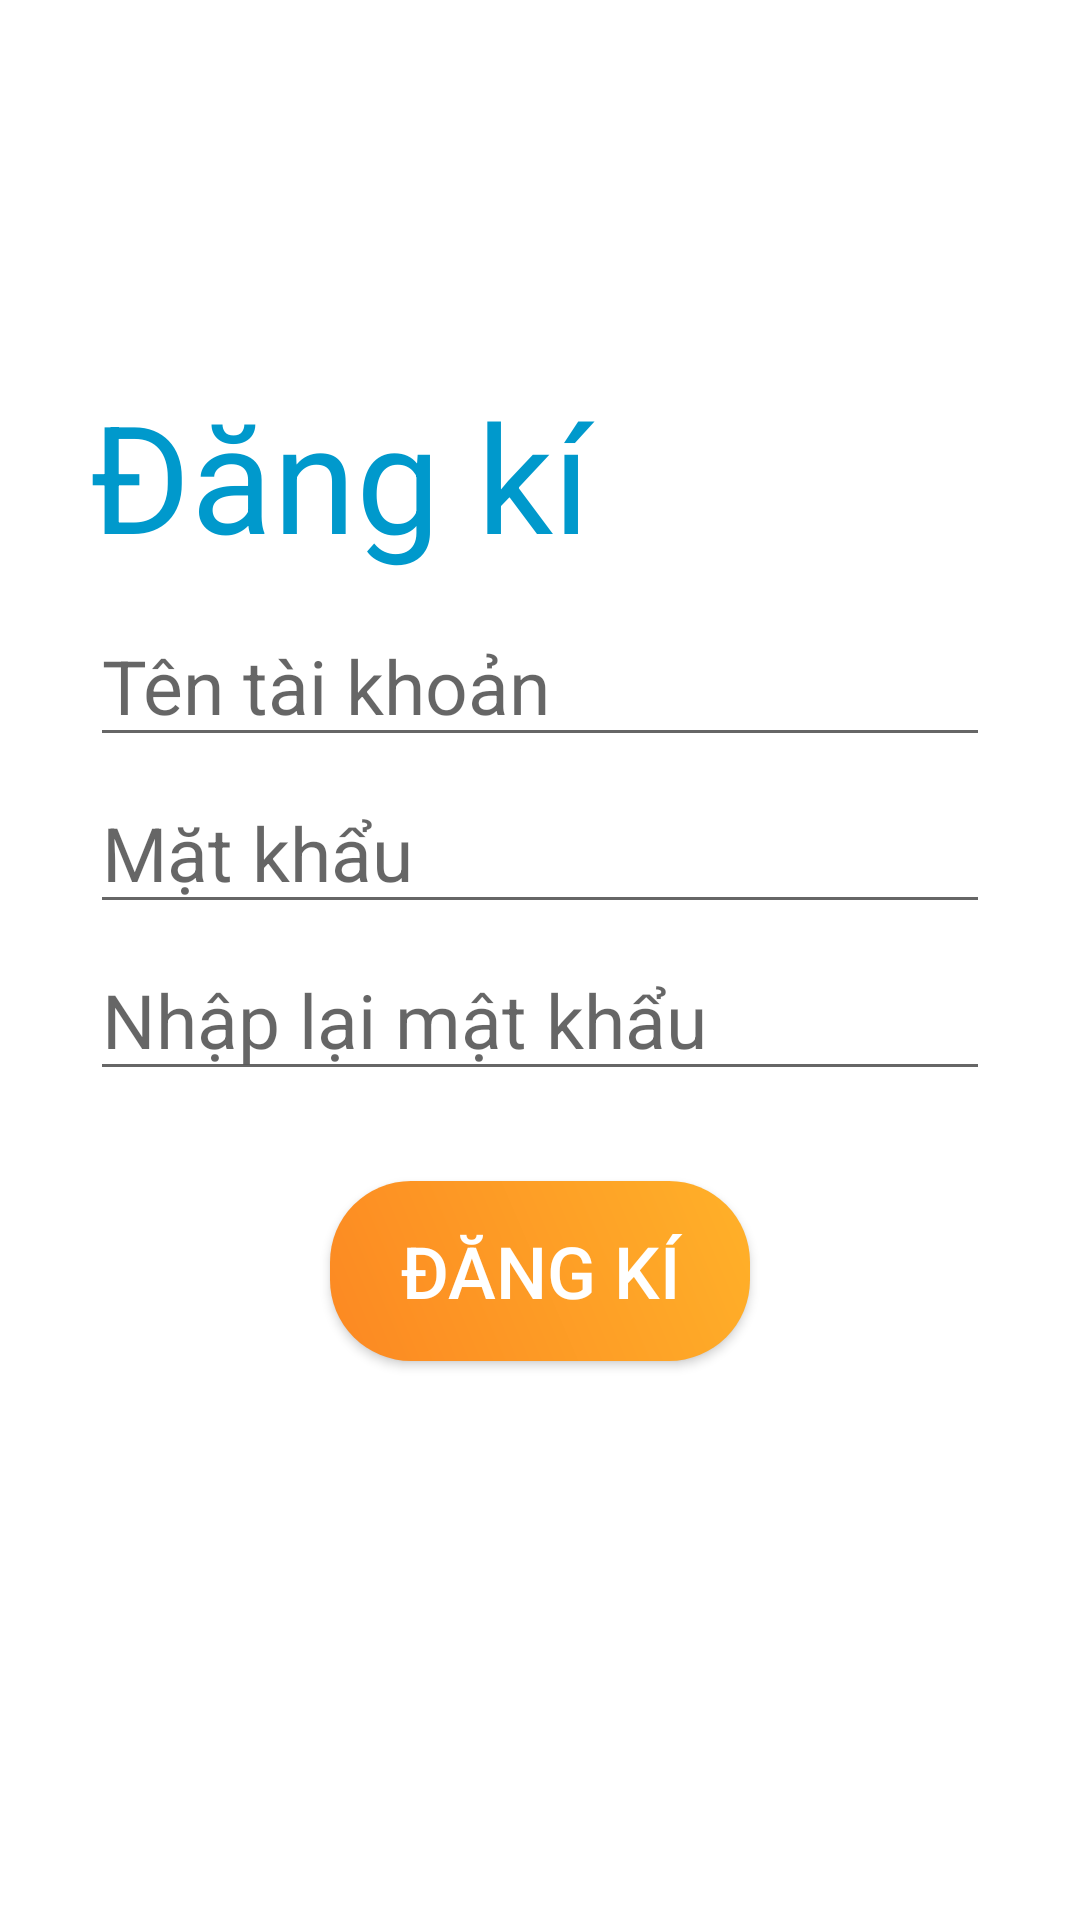

This screen was rendered from an Android layout file. Write that file and the resources it references.
<!-- AndroidManifest.xml: application theme Theme.LoginASM -->
<!-- res/layout/activity_sign_up.xml -->
<?xml version="1.0" encoding="utf-8"?>
<LinearLayout xmlns:android="http://schemas.android.com/apk/res/android"
    xmlns:app="http://schemas.android.com/apk/res-auto"
    xmlns:tools="http://schemas.android.com/tools"
    android:layout_width="match_parent"
    android:layout_height="match_parent"
    android:background="@drawable/login"
    android:orientation="vertical"
    android:padding="30dp"
    tools:context=".Activity.SignUpActivity">

    <TextView
        android:layout_width="match_parent"
        android:layout_height="wrap_content"
        android:id="@+id/textViewSingup"
        android:text="Đăng kí"
        android:textSize="50dp"
        android:textColor="@android:color/holo_blue_dark"
        android:layout_marginTop="95dp"/>

    <EditText
        android:id="@+id/editTextUsername"
        android:layout_width="match_parent"
        android:layout_height="wrap_content"
        android:ems="10"
        android:inputType="textPersonName"
        android:textSize="25dp"
        android:hint="Tên tài khoản"
        android:layout_marginTop="10dp"/>

    <EditText
        android:id="@+id/editTextPassword"
        android:textSize="25dp"
        android:layout_width="match_parent"
        android:layout_height="wrap_content"
        android:ems="10"
        android:layout_marginTop="5dp"
        android:hint="Mặt khẩu"
        android:inputType="numberPassword"
        />

    <EditText
        android:textSize="25dp"
        android:id="@+id/editTextPassagain"
        android:layout_width="match_parent"
        android:layout_height="wrap_content"
        android:ems="10"
        android:inputType="numberPassword"
        android:hint="Nhập lại mật khẩu"
        android:layout_marginTop="5dp" />

    <Button
        android:id="@+id/buttonRegister"
        android:layout_width="match_parent"
        android:layout_height="60dp"
        android:layout_marginRight="80dp"
        android:layout_marginLeft="80dp"
        android:layout_marginTop="30dp"
        android:textColor="#ffffff"
        android:background="@drawable/button"
        android:textSize="24dp"
        android:text="Đăng kí"/>
</LinearLayout>
<!-- resources referenced by this layout -->
<resources>
  <!-- drawable button (drawable) -->
  <?xml version="1.0" encoding="utf-8"?>
  <shape xmlns:android="http://schemas.android.com/apk/res/android">
      <corners
          android:radius="27dp"/>
      <gradient
          android:angle="45"
          android:centerX="350"
          android:startColor="#FC8822"
          android:endColor="#ffB129"
          android:type="linear"/>
      <size
          android:width="182dp"
          android:height="54dp"/>
  </shape>
  <style name="Theme.LoginASM" parent="Theme.MaterialComponents.DayNight.NoActionBar">
          
          <item name="colorPrimary">@color/purple_500</item>
          <item name="colorPrimaryVariant">@color/purple_700</item>
          <item name="colorOnPrimary">@color/white</item>
          
          <item name="colorSecondary">@color/teal_200</item>
          <item name="colorSecondaryVariant">@color/teal_700</item>
          <item name="colorOnSecondary">@color/black</item>
          
          <item name="android:statusBarColor" tools:targetApi="l">?attr/colorPrimaryVariant</item>
          
      </style>
  <!-- not gathered from this repository: default colours our renderer supplied (Android Studio template values) -->
  <color name="purple_500">#FF6200EE</color>
  <color name="purple_700">#FF3700B3</color>
  <color name="teal_200">#FF03DAC5</color>
  <color name="teal_700">#FF018786</color>
  <color name="black">#FF000000</color>
  <color name="white">#FFFFFFFF</color>
</resources>
